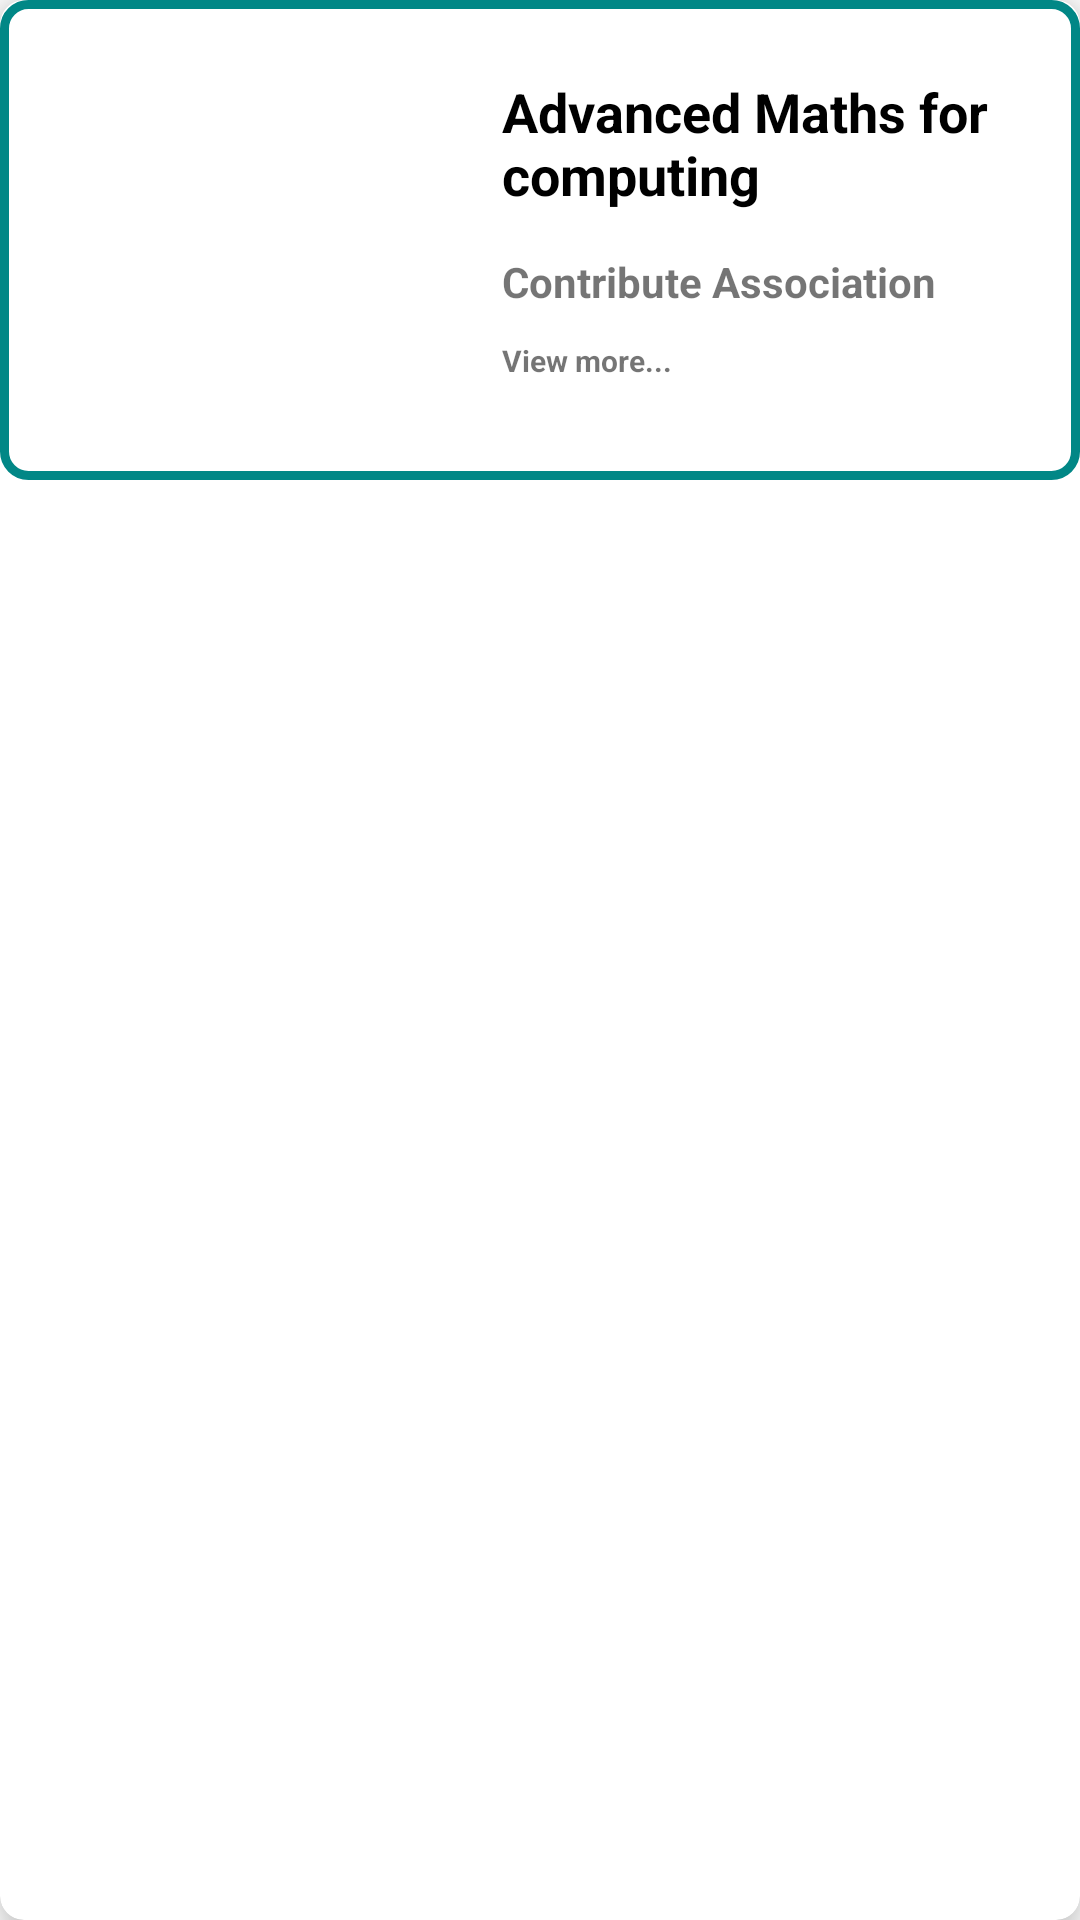

Write the Android layout XML for this screen, with the resource values it uses.
<!-- AndroidManifest.xml: application theme Theme.EduTrack -->
<!-- res/layout/module_viwer.xml -->
<?xml version="1.0" encoding="utf-8"?>
<androidx.cardview.widget.CardView xmlns:android="http://schemas.android.com/apk/res/android"
    android:layout_width="match_parent"
    android:layout_height="wrap_content"
    xmlns:app="http://schemas.android.com/apk/res-auto"
    app:cardElevation="8dp"
    app:cardCornerRadius="8dp"
    android:layout_margin="8dp"
    >

    <LinearLayout
        android:layout_width="match_parent"
        android:layout_height="wrap_content"
        android:orientation="horizontal"
        android:background="@drawable/editextstyle">

        <ImageView
            android:layout_width="140dp"
            android:layout_height="140dp"
            android:scaleType="centerCrop"
            android:src="@drawable/ic_maths"
            android:id="@+id/eventImg"
            android:layout_margin="10dp"
            />
        <LinearLayout
            android:layout_width="match_parent"
            android:layout_height="wrap_content"
            android:orientation="vertical"
            android:gravity="center"
            >
            <TextView
                android:layout_width="match_parent"
                android:layout_height="wrap_content"
                android:id="@+id/lblName"
                android:text="Advanced Maths for computing"
                android:textSize="18sp"
                android:paddingRight="10dp"
                android:textStyle="bold"
                android:textColor="@color/black"
                android:layout_marginStart="5dp"
                android:layout_marginTop="25dp"
                android:layout_marginBottom="4dp"
                />
            <TextView
                android:layout_width="match_parent"
                android:layout_height="wrap_content"
                android:id="@+id/lblAssociation"
                android:text="Contribute Association"
                android:gravity="left"
                android:textStyle="bold"
                android:textSize="14sp"
                android:layout_marginTop="10dp"
                android:layout_marginStart="5dp"
                />

            <TextView
                android:id="@+id/lblclick"
                android:layout_width="match_parent"
                android:layout_height="wrap_content"
                android:text="View more..."
                android:gravity="left"
                android:textStyle="bold"
                android:textSize="10sp"
                android:layout_marginTop="10dp"
                android:layout_marginStart="5dp"
                />


        </LinearLayout>


    </LinearLayout>

</androidx.cardview.widget.CardView>
<!-- resources referenced by this layout -->
<resources>
  <color name="black">#FF000000</color>
  <!-- drawable editextstyle (drawable) -->
  <?xml version="1.0" encoding="utf-8"?>
  <shape xmlns:android="http://schemas.android.com/apk/res/android" android:shape="rectangle">
      <stroke
          android:width="3dp"
          android:color="@color/teal_700" />
      <corners
          android:color="@color/teal_700"
          android:radius="8dp"/>
      <solid
          android:color="#ffffff"
  />
  
  </shape>
  <style name="Theme.EduTrack" parent="Theme.MaterialComponents.DayNight.NoActionBar">
          
          <item name="colorPrimary">@color/teal_700</item>
          <item name="colorPrimaryVariant">@color/teal_700</item>
          <item name="colorOnPrimary">@color/white</item>
          
          <item name="colorSecondary">@color/teal_200</item>
          <item name="colorSecondaryVariant">@color/teal_700</item>
          <item name="colorOnSecondary">@color/black</item>
          
          <item name="android:statusBarColor">?attr/colorPrimaryVariant</item>
  
          
      </style>
  <color name="teal_700">#FF018786</color>
  <color name="white">#FFFFFFFF</color>
  <color name="teal_200">#FF03DAC5</color>
</resources>
